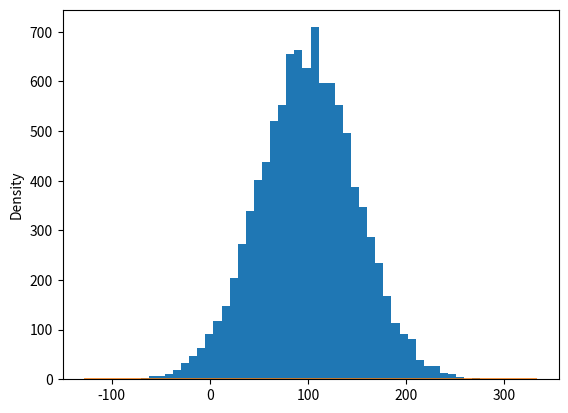

The script that saved this image:

# coding: utf-8

# # 標準偏差と分散

# In[12]:


get_ipython().run_line_magic('matplotlib', 'inline')
import numpy as np
import matplotlib.pyplot as plt
import seaborn as sns

incomes = np.random.normal(100.0, 50.0, 10000)

plt.hist(incomes, 50)
sns.distplot(incomes, bins=50)


# In[13]:


incomes.std()


# In[17]:


incomes.var()


# ## アクティビティ

# 上記の正規関数に対して、様々なパラメータを試してみよう。そして、パラメータが正規関数の形にどのような影響を与えるのか確かめる実験をしてみましょう。正規関数の形と、標準偏差や分散にはどのような関係があるのでしょうか？
